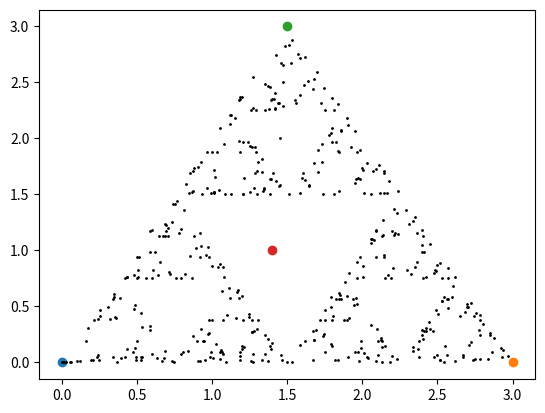

The script that saved this image:
import random as ran
import matplotlib.pyplot as mpt

pointA = (0,0)
pointB = (3,3)
pointC = (0,4.242640687)
pointALPHA = (1,2)

def plotting():
    
    mpt.scatter(0,0)
    mpt.scatter(3,0)
    mpt.scatter(1.5, 3)
    mpt.scatter(1.4,1) #alpha point
    
    
    Ax = 0 
    Ay = 0
    
    Bx = 3
    By = 0
    
    Cx = 1.5 
    Cy = 3
    
    AlphaX = 1.4
    AlphaY = 1
    
    for i in range(0, 500):
        
        randvalue = ran.randrange(0,3)
        
        
        if randvalue == 0: # point A
            cordiX = (AlphaX + Ax)/2
            cordiY = (AlphaY + Ay)/2
            
            mpt.scatter(cordiX, cordiY, color = 'black', s = 1)
            
            print(cordiX,',', cordiY)
            
            
        elif randvalue == 1: # point B
            cordiX = (AlphaX + Bx)/2
            cordiY = (AlphaY + By)/2
            
            mpt.scatter(cordiX, cordiY, color = 'black', s = 1) 
            
            print(cordiX,',' ,cordiY)
            
            
        elif randvalue == 2: # point A','
            cordiX = (AlphaX + Cx)/2
            cordiY = (AlphaY + Cy)/2
            
            
            mpt.scatter(cordiX, cordiY, color = 'black', s = 1)
            
            print(cordiX,',' ,cordiY)
            
            
        else:
            pass
    
        AlphaX = cordiX
        AlphaY = cordiY
    
    
    mpt.show()
    
plotting()